Image classification data set "processed" (Agya-Aboagye-Otchere/CSCI-6379-3D-Printing-Defect-Detection-and-Correction on GitHub). Class labels (6): bed adhesion, layer shifting, over extrusion, stringing, under extrusion, warping.

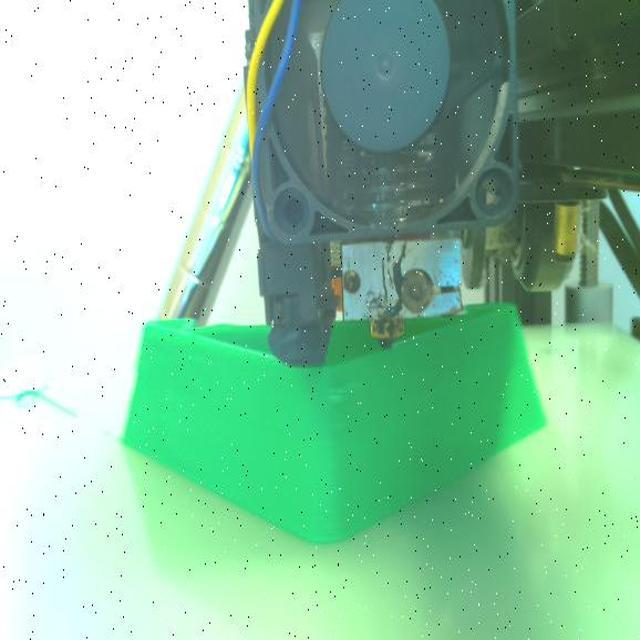
Label: over extrusion

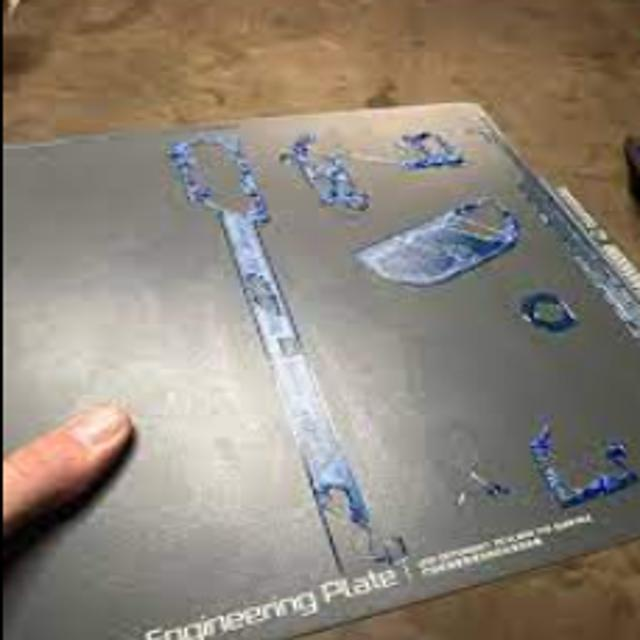
Label: bed adhesion

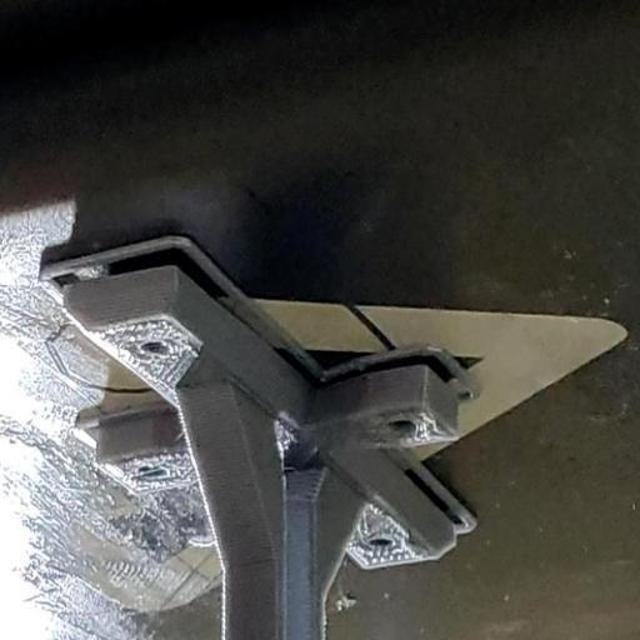
Label: warping

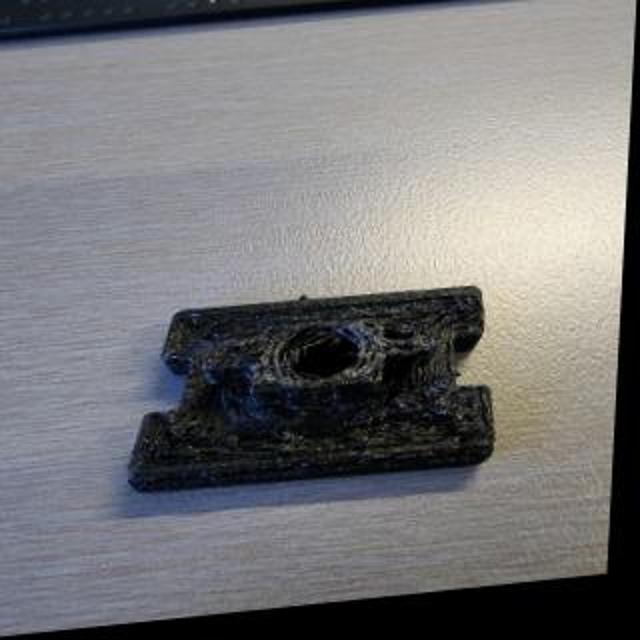
Label: over extrusion

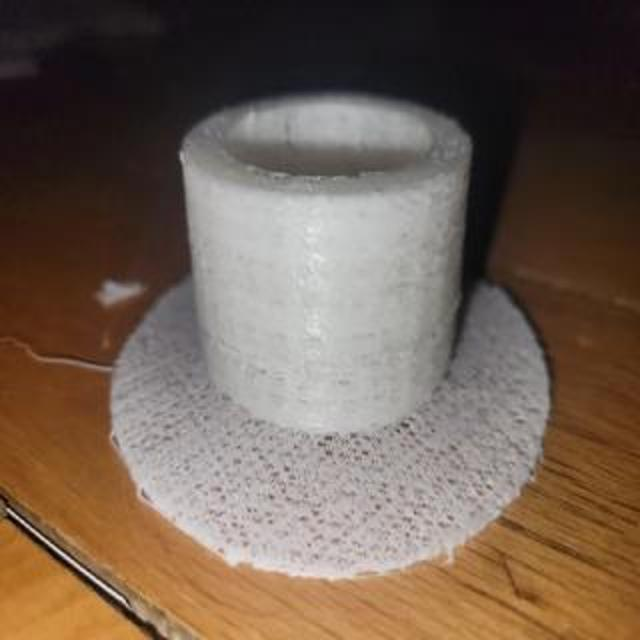
Label: under extrusion

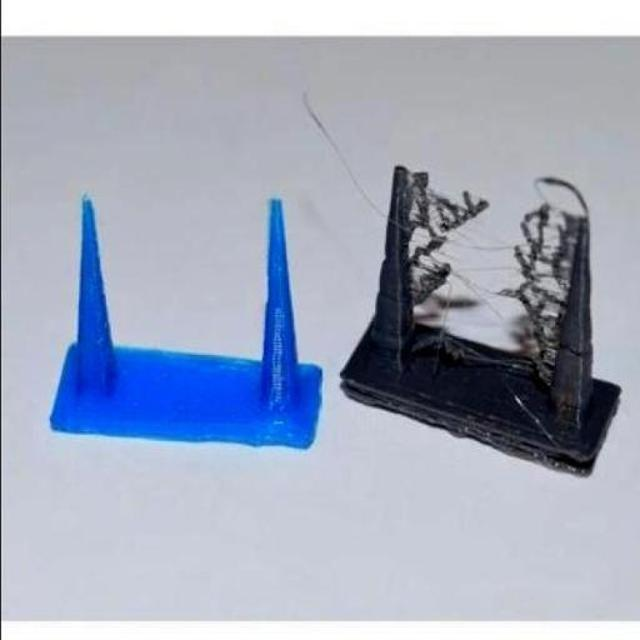
Label: stringing
